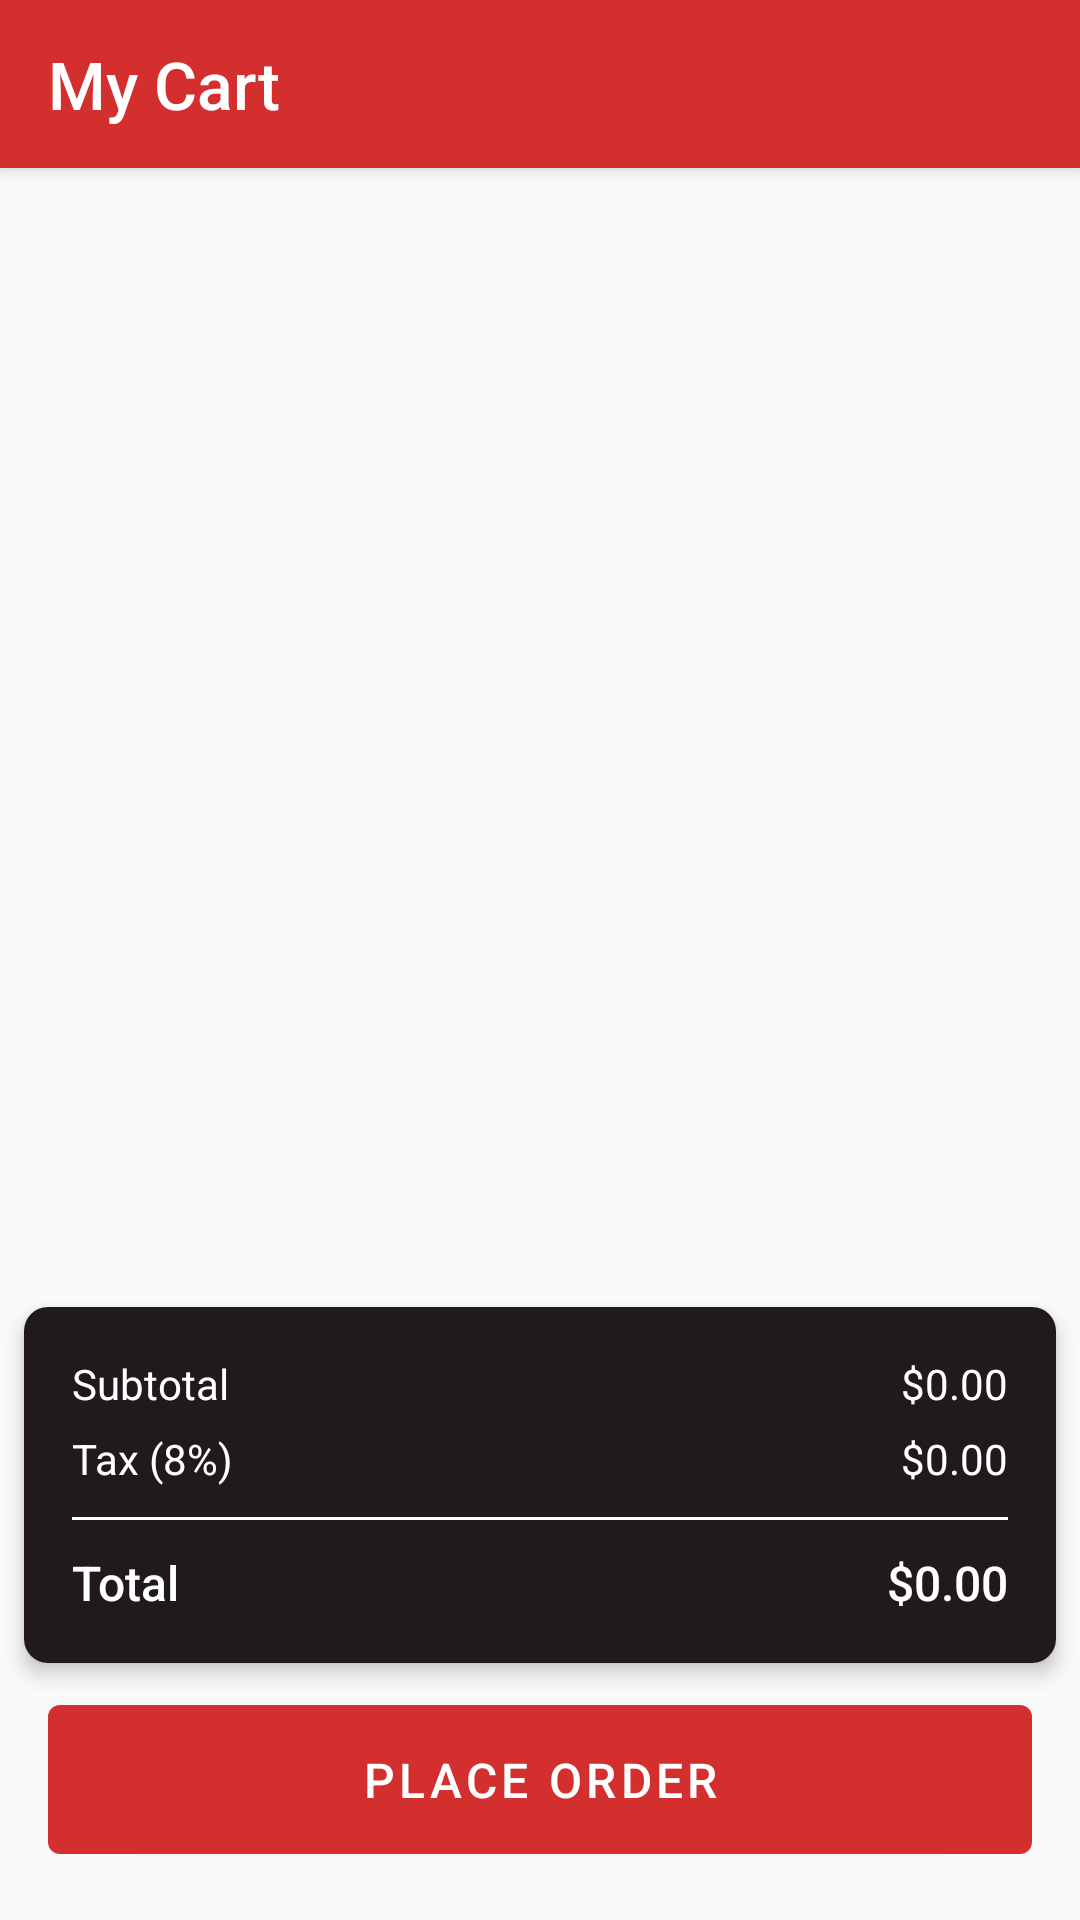

The Android layout XML behind this screen, and the referenced resources:
<!-- AndroidManifest.xml: application theme Theme.RestaurantApp -->
<!-- res/layout/activity_cart.xml -->
<?xml version="1.0" encoding="utf-8"?>
<LinearLayout xmlns:android="http://schemas.android.com/apk/res/android"
    xmlns:app="http://schemas.android.com/apk/res-auto"
    android:layout_width="match_parent"
    android:layout_height="match_parent"
    android:orientation="vertical"
    android:background="@color/background">








    <com.google.android.material.appbar.MaterialToolbar
        android:id="@+id/toolbar"
        style="@style/Widget.RestaurantApp.Toolbar"
        android:layout_width="match_parent"
        android:layout_height="wrap_content"
        app:title="My Cart"
        android:fitsSystemWindows="true"
        app:titleTextColor="#fff"
        app:titleCentered="false">
    </com.google.android.material.appbar.MaterialToolbar>

    
    <TextView
        android:id="@+id/tvEmptyCart"
        android:layout_width="match_parent"
        android:layout_height="0dp"
        android:layout_weight="1"
        android:gravity="center"
        android:text="@string/empty_cart"
        android:textSize="18sp"
        android:textColor="@color/text_secondary"
        android:visibility="gone" />

    
    <androidx.recyclerview.widget.RecyclerView
        android:id="@+id/rvCart"
        android:layout_width="match_parent"
        android:layout_height="0dp"
        android:layout_weight="1"
        android:padding="8dp"
        android:clipToPadding="false" />

    
    <androidx.cardview.widget.CardView
        android:layout_width="match_parent"
        android:layout_height="wrap_content"
        android:layout_margin="8dp"
        app:cardElevation="4dp"
        app:cardCornerRadius="8dp">

        <LinearLayout
            android:layout_width="match_parent"
            android:layout_height="wrap_content"
            android:orientation="vertical"
            android:padding="16dp"
            android:background="@color/black2">

            
            <LinearLayout
                android:layout_width="match_parent"
                android:layout_height="wrap_content"
                android:orientation="horizontal">
                <TextView
                    android:layout_width="0dp"
                    android:layout_height="wrap_content"
                    android:layout_weight="1"
                    android:text="@string/subtotal"
                    android:textSize="14sp"
                    android:textColor="@color/white" />
                <TextView
                    android:id="@+id/tvSubtotal"
                    android:layout_width="wrap_content"
                    android:layout_height="wrap_content"
                    android:text="$0.00"
                    android:textSize="14sp"
                    android:textColor="@color/white" />
            </LinearLayout>

            
            <LinearLayout
                android:layout_width="match_parent"
                android:layout_height="wrap_content"
                android:layout_marginTop="6dp"
                android:orientation="horizontal">
                <TextView
                    android:layout_width="0dp"
                    android:layout_height="wrap_content"
                    android:layout_weight="1"
                    android:text="@string/tax"
                    android:textSize="14sp"
                    android:textColor="@color/white" />
                <TextView
                    android:id="@+id/tvTax"
                    android:layout_width="wrap_content"
                    android:layout_height="wrap_content"
                    android:text="$0.00"
                    android:textSize="14sp"
                    android:textColor="@color/white" />
            </LinearLayout>

            
            <View
                android:layout_width="match_parent"
                android:layout_height="1dp"
                android:layout_marginTop="10dp"
                android:layout_marginBottom="10dp"
                android:background="@color/white" />

            
            <LinearLayout
                android:layout_width="match_parent"
                android:layout_height="wrap_content"
                android:orientation="horizontal">
                <TextView
                    android:layout_width="0dp"
                    android:layout_height="wrap_content"
                    android:layout_weight="1"
                    android:text="@string/total"
                    android:textSize="16sp"
                    android:fontFamily="sans-serif-medium"
                    android:textColor="@color/white" />
                <TextView
                    android:id="@+id/tvTotal"
                    android:layout_width="wrap_content"
                    android:layout_height="wrap_content"
                    android:text="$0.00"
                    android:textSize="16sp"
                    android:fontFamily="sans-serif-medium"
                    android:textColor="@color/white" />
            </LinearLayout>
        </LinearLayout>
    </androidx.cardview.widget.CardView>

    
    <com.google.android.material.button.MaterialButton
        android:id="@+id/btnPlaceOrder"
        android:layout_width="match_parent"
        android:layout_height="wrap_content"
        android:layout_marginStart="16dp"
        android:layout_marginEnd="16dp"
        android:layout_marginBottom="16dp"
        android:paddingTop="14dp"
        android:paddingBottom="14dp"
        android:text="@string/place_order"
        android:textSize="16sp"
        android:textColor="@color/white"
        app:backgroundTint="@color/primary" />

</LinearLayout>
<!-- resources referenced by this layout -->
<resources>
  <color name="background">#FAFAFA</color>
  <color name="black2">#211a1a</color>
  <color name="primary">#D32F2F</color>
  <color name="text_secondary">#757575</color>
  <color name="white">#FFFFFF</color>
  <string name="empty_cart">Your cart is empty</string>
  <string name="place_order">Place Order</string>
  <string name="subtotal">Subtotal</string>
  <string name="tax">Tax (8%)</string>
  <string name="total">Total</string>
  <style name="Widget.RestaurantApp.Toolbar" parent="Widget.AppCompat.Toolbar">
          <item name="android:background">@color/primary</item>
          <item name="android:elevation">4dp</item>
          
          <item name="android:minHeight">56dp</item>
          <item name="titleTextColor">@color/text_on_primary</item>
          <item name="titleTextAppearance">@style/TextAppearance.RestaurantApp.Toolbar.Title</item>
          <item name="contentInsetStartWithNavigation">16dp</item>
          <item name="theme">@style/ThemeOverlay.RestaurantApp.Toolbar</item>
      </style>
  <style name="Theme.RestaurantApp" parent="Theme.MaterialComponents.DayNight.NoActionBar">
          <item name="colorPrimary">@color/primary</item>
          <item name="colorPrimaryDark">@color/primary_dark</item>
          <item name="colorAccent">@color/accent</item>
          <item name="android:statusBarColor">@color/status_bar</item>
          <item name="android:windowBackground">@color/background</item>
          <item name="toolbarStyle">@style/Widget.RestaurantApp.Toolbar</item>
      </style>
  <color name="text_on_primary">#FFFFFF</color>
  <style name="TextAppearance.RestaurantApp.Toolbar.Title" parent="TextAppearance.AppCompat.Widget.ActionBar.Title">
          <item name="android:textColor">@color/text_on_primary</item>
          <item name="android:textSize">22dp</item>
          <item name="android:fontFamily">sans-serif-medium</item>
          <item name="android:letterSpacing">0</item>
      </style>
  <style name="ThemeOverlay.RestaurantApp.Toolbar" parent="ThemeOverlay.AppCompat.Dark.ActionBar">
          <item name="colorControlNormal">@color/text_on_primary</item>
      </style>
  <color name="primary_dark">#f18585</color>
  <color name="accent">#FF6F00</color>
  <color name="status_bar">#B71C1C</color>
</resources>
